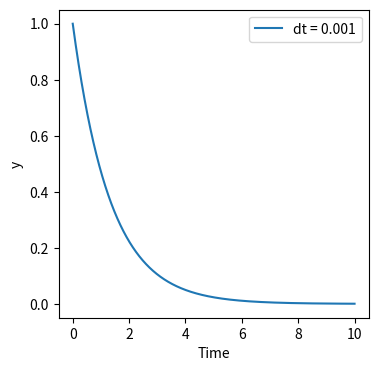

This chart was generated by the following Python code:

#Notes on the numerical solution of DEs

# Example 1: Single ODE ;  Initial Value Problem (IVP); 
# This script illustrates the basic numerical integration of the discretized radioactive decay problem given in the notes.
# A solution is marched forward in time from an initial condition defined at time t = 0.
# A critical issue in problems like this is the choice of time step: the step must be sufficiently small to resolve the structure of the solution Y(t).
# A CASE structure is used so that different choices of time step might be investigated easily. 
# Is the \best\ choice of time step always the smallet one possible?  How might you define \best\ in a practical sense?
import numpy as np
import matplotlib.pyplot as plt
#decay constant
Lambda = 0.75 #note: capital 'L' used because 'lambda' is a built-in python function already

#initial Y
y0 = 1

#initial time
t0 = 0

#max integration time
tmax = 10
#recursion relation for radioactive decay: y_n+1 = y_n - Lambda*y_n*delta

#investigate influence of time step on solution
dts = [1.0, 0.5, 0.1, 0.01, 0.001] #time steps to investigate

fig, ax = plt.subplots(nrows = 1, ncols = 1, figsize = (4,4))

for jj, dt in enumerate(dts): #jj tracks index, dt is the time step of each loop
    
    #initialize
    steps = int(np.round(tmax/dt))
    y = np.empty((steps+1,))
    t = np.empty((steps+1,))
    y[0] = y0
    t[0] = t0
    
    #march forward in time
    for step in range(steps):
        y[step+1] = y[step] * (1 - Lambda*dt)
        t[step+1] = t[step] + dt  
            
ax.plot(t,y, label = 'dt = ' + str(dt))
    
ax.set_xlabel('Time')
ax.set_ylabel('y')
ax.legend()

plt.show()

